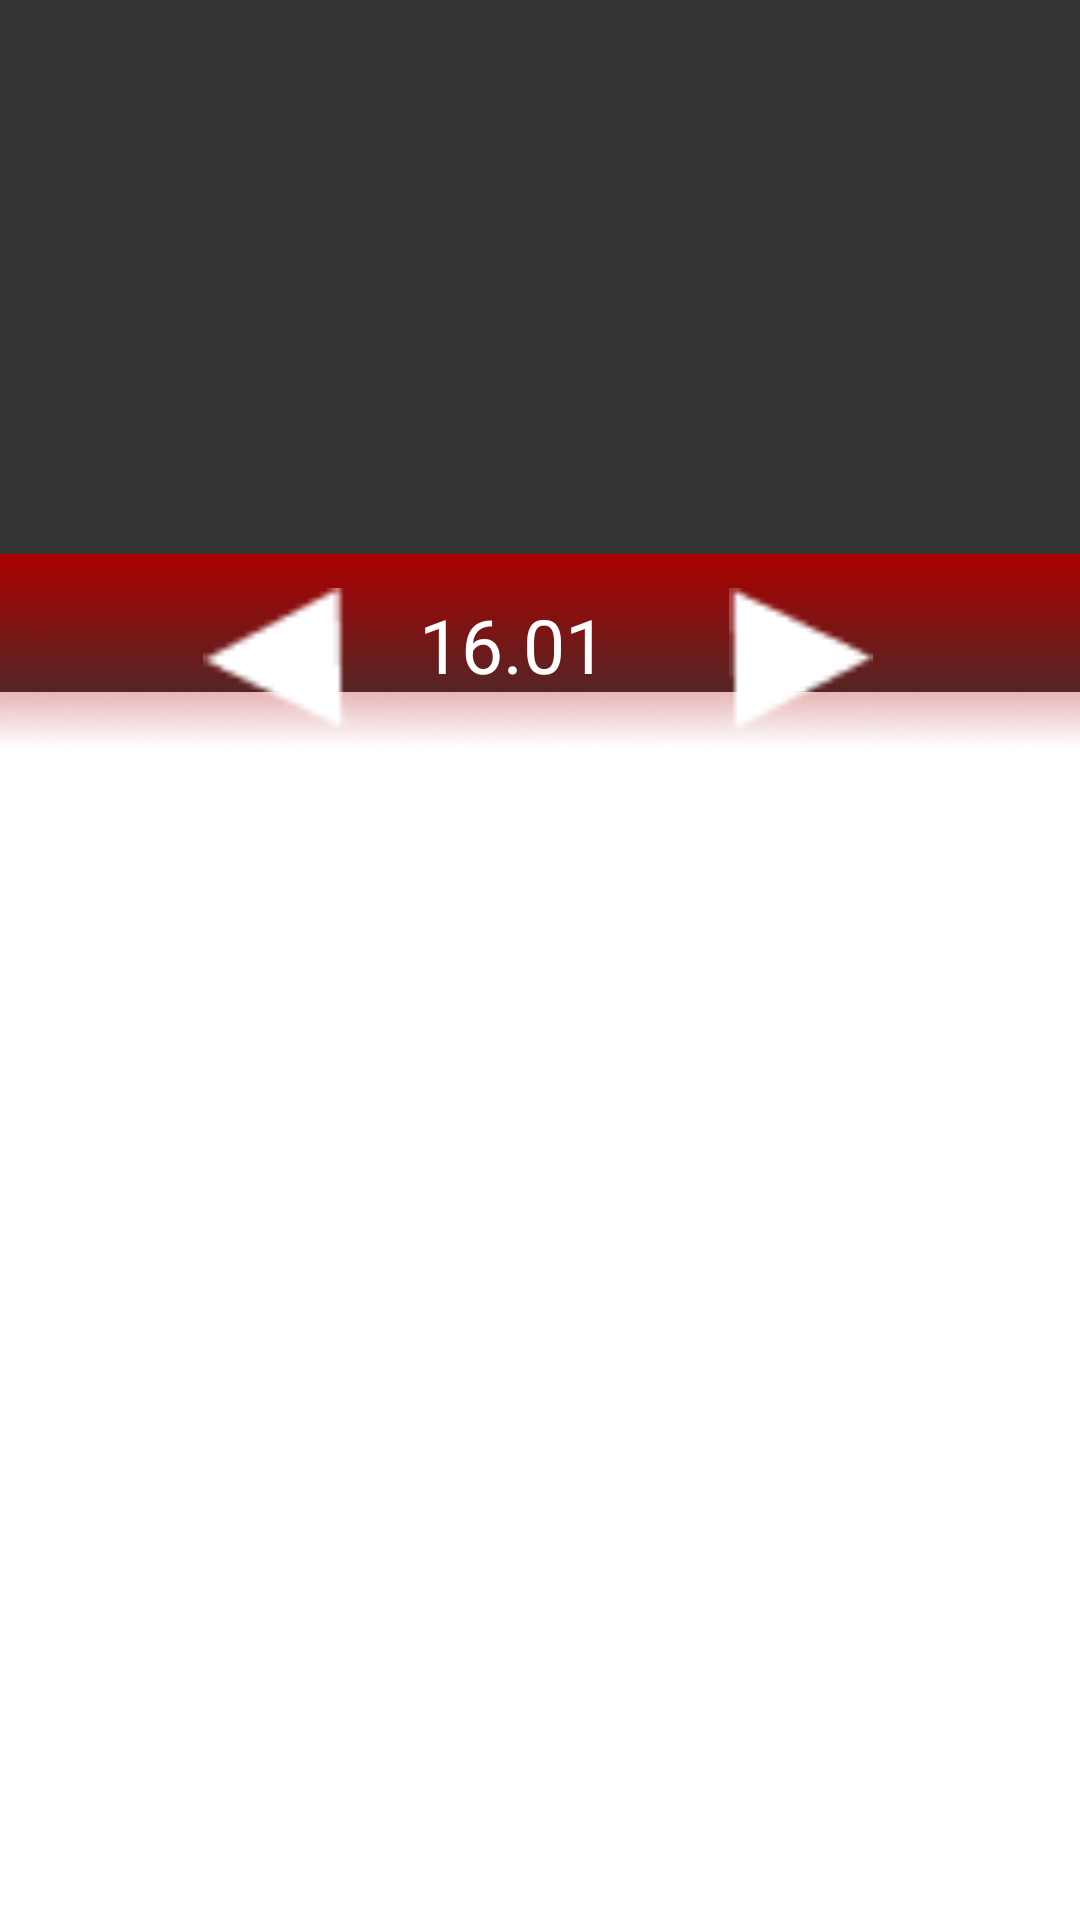

Android layout source for this screen:
<!-- AndroidManifest.xml: application theme Theme.MyApplication -->
<!-- res/layout/raspisanie.xml -->
<?xml version="1.0" encoding="utf-8"?>
<androidx.constraintlayout.widget.ConstraintLayout xmlns:android="http://schemas.android.com/apk/res/android"
    android:id="@+id/raspisanie"
    xmlns:app="http://schemas.android.com/apk/res-auto"
    xmlns:tools="http://schemas.android.com/tools"
    android:layout_width="match_parent"
    android:layout_height="match_parent"
    android:background="@color/fon"
    tools:showIn="layout/drawer_layout_id">


    <androidx.viewpager.widget.ViewPager
        android:id="@+id/viewPager"
        android:layout_width="410dp"
        android:layout_height="208dp"
        android:importantForAccessibility="no"
        app:layout_constraintBottom_toBottomOf="parent"
        app:layout_constraintEnd_toEndOf="parent"
        app:layout_constraintHorizontal_bias="0.0"
        app:layout_constraintStart_toStartOf="parent"
        app:layout_constraintTop_toTopOf="parent"
        app:layout_constraintVertical_bias="0.0" >

    </androidx.viewpager.widget.ViewPager>

    <ListView
        android:id="@+id/list_raspisanie"
        android:layout_width="408dp"
        android:layout_height="449dp"
        android:layout_marginTop="98dp"
        android:background="@color/white"
        android:dividerHeight="20sp"
        app:layout_constraintBottom_toBottomOf="parent"
        app:layout_constraintEnd_toEndOf="parent"
        app:layout_constraintStart_toStartOf="parent"
        app:layout_constraintTop_toTopOf="@+id/imageView4" />

    <ImageView
        android:id="@+id/imageView4"
        android:layout_width="431dp"
        android:layout_height="90dp"
        app:layout_constraintBottom_toBottomOf="parent"
        app:layout_constraintEnd_toEndOf="parent"
        app:layout_constraintHorizontal_bias="0.666"
        app:layout_constraintStart_toStartOf="parent"
        app:layout_constraintTop_toTopOf="parent"
        app:layout_constraintVertical_bias="0.313"
        app:srcCompat="@drawable/zanyatie" />

    <TextView
        android:id="@+id/tvDate"
        android:layout_width="81dp"
        android:layout_height="39dp"
        android:layout_marginTop="13dp"
        android:layout_marginBottom="16dp"
        android:text="16.01"
        android:textColor="@color/white"
        android:textSize="25sp"
        app:layout_constraintBottom_toBottomOf="@+id/imageView4"
        app:layout_constraintEnd_toEndOf="parent"
        app:layout_constraintStart_toStartOf="parent"
        app:layout_constraintTop_toTopOf="@+id/imageView4"
        app:layout_constraintVertical_bias="0.59" />

    <ImageButton
        android:id="@+id/btn_prev"
        android:layout_width="48dp"
        android:layout_height="48dp"
        android:layout_marginTop="4dp"
        android:layout_marginBottom="16dp"
        android:background="@drawable/strelka_lev"
        android:importantForAccessibility="no"
        app:backgroundTint="@color/white"
        app:layout_constraintBottom_toBottomOf="@+id/imageView4"
        app:layout_constraintEnd_toEndOf="parent"
        app:layout_constraintHorizontal_bias="0.217"
        app:layout_constraintStart_toStartOf="parent"
        app:layout_constraintTop_toTopOf="@+id/imageView4"
        app:layout_constraintVertical_bias="0.909" />

    <ImageButton
        android:id="@+id/btn_next"
        android:layout_width="48dp"
        android:layout_height="48dp"
        android:layout_marginTop="4dp"
        android:layout_marginBottom="16dp"
        android:background="@drawable/strelka_prav"
        android:importantForAccessibility="no"
        app:backgroundTint="@color/white"
        app:layout_constraintBottom_toBottomOf="@+id/imageView4"
        app:layout_constraintEnd_toEndOf="parent"
        app:layout_constraintHorizontal_bias="0.779"
        app:layout_constraintStart_toStartOf="parent"
        app:layout_constraintTop_toTopOf="@+id/imageView4"
        app:layout_constraintVertical_bias="0.909" />


</androidx.constraintlayout.widget.ConstraintLayout>
<!-- resources referenced by this layout -->
<resources>
  <color name="fon">#333333</color>
  <color name="white">#FFFFFFFF</color>
  <!-- drawable strelka_lev: png bitmap (drawable, 399 bytes) -->
  <!-- drawable strelka_prav: png bitmap (drawable, 429 bytes) -->
  <!-- drawable zanyatie: png bitmap (drawable, 15387 bytes) -->
  <style name="Theme.MyApplication" parent="Base.Theme.MyApplication" />
  <style name="Base.Theme.MyApplication" parent="Theme.Material3.DayNight.NoActionBar">
          
          
          <item name="android:colorPrimaryDark">@color/fon</item>
      </style>
</resources>
